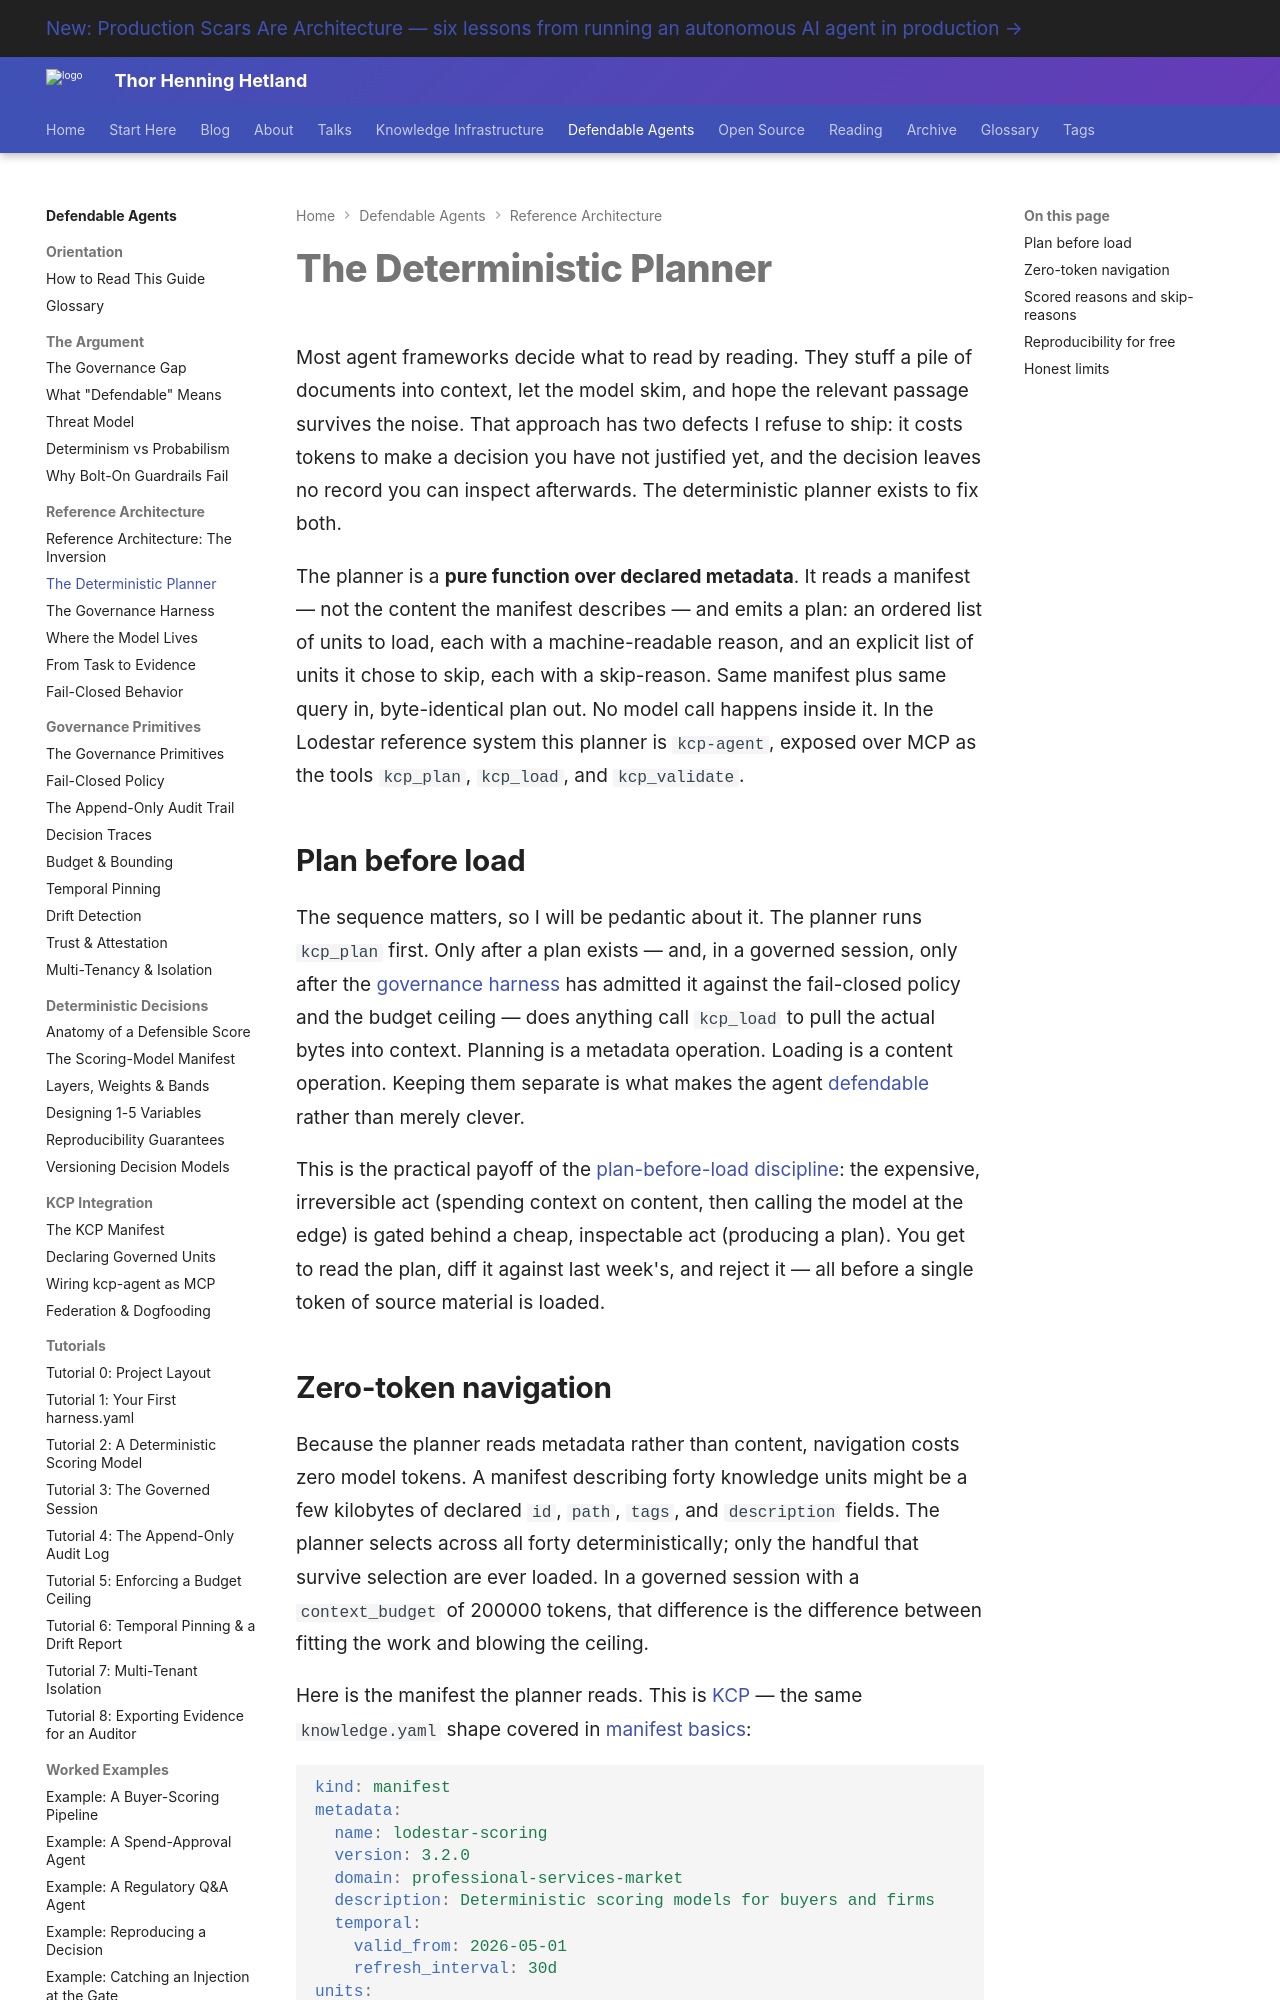

repository: totto/wiki · page: topics/defendable-agents/architecture/deterministic-planner/index.html · generator: mkdocs

---
title: "The Deterministic Planner"
description: "Anatomy of the deterministic planner: a pure function over declared metadata that produces an inspectable, reproducible plan before any content loads or any model runs."
image: assets/images/kcp-agent-020-07-governance-imperative.webp
---

# The Deterministic Planner

Most agent frameworks decide what to read by reading. They stuff a pile of documents into context, let the model skim, and hope the relevant passage survives the noise. That approach has two defects I refuse to ship: it costs tokens to make a decision you have not justified yet, and the decision leaves no record you can inspect afterwards. The deterministic planner exists to fix both.

The planner is a **pure function over declared metadata**. It reads a manifest — not the content the manifest describes — and emits a plan: an ordered list of units to load, each with a machine-readable reason, and an explicit list of units it chose to skip, each with a skip-reason. Same manifest plus same query in, byte-identical plan out. No model call happens inside it. In the Lodestar reference system this planner is `kcp-agent`, exposed over MCP as the tools `kcp_plan`, `kcp_load`, and `kcp_validate`.

## Plan before load

The sequence matters, so I will be pedantic about it. The planner runs `kcp_plan` first. Only after a plan exists — and, in a governed session, only after the [governance harness](/topics/defendable-agents/architecture/governance-harness/) has admitted it against the fail-closed policy and the budget ceiling — does anything call `kcp_load` to pull the actual bytes into context. Planning is a metadata operation. Loading is a content operation. Keeping them separate is what makes the agent [defendable](/topics/defendable-agents/argument/what-defendable-means/) rather than merely clever.

This is the practical payoff of the [plan-before-load discipline](/topics/defendable-agents/architecture/overview/): the expensive, irreversible act (spending context on content, then calling the model at the edge) is gated behind a cheap, inspectable act (producing a plan). You get to read the plan, diff it against last week's, and reject it — all before a single token of source material is loaded.
